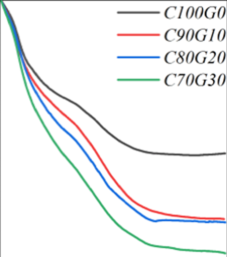

Source data for this figure (header and first rows):
x, y, pixel_x, pixel_y, gap_before
105, -0.0303, 537, 149.0, 0
108.9, -0.1061, 538, 151.5, 0
112.9, -0.197, 539, 154.5, 0
116.8, -0.2727, 540, 157.0, 0
120.8, -0.3636, 541, 160.0, 0
124.8, -0.4242, 542, 162.0, 0
128.7, -0.5, 543, 164.5, 0
132.7, -0.5909, 544, 167.5, 0
136.6, -0.6515, 545, 169.5, 0
140.6, -0.7424, 546, 172.5, 0
144.6, -0.8333, 547, 175.5, 0
148.5, -0.9242, 548, 178.5, 0
152.5, -0.9697, 549, 180.0, 0
152.5, -1.091, 549, 184.0, 0
156.4, -1.136, 550, 185.5, 0
160.4, -1.182, 551, 187.0, 0
160.4, -1.303, 551, 191.0, 0
164.4, -1.303, 552, 191.0, 0
164.4, -1.424, 552, 195.0, 0
168.3, -1.455, 553, 196.0, 0
168.3, -1.576, 553, 200.0, 0
172.3, -1.652, 554, 202.5, 0
176.2, -1.788, 555, 207.0, 0
180.2, -1.924, 556, 211.5, 0
184.2, -2.061, 557, 216.0, 0
188.1, -2.167, 558, 219.5, 0
192.1, -2.288, 559, 223.5, 0
196, -2.409, 560, 227.5, 0
200.0, -2.53, 561, 231.5, 0
204, -2.636, 562, 235.0, 0
207.9, -2.727, 563, 238.0, 0
211.9, -2.803, 564, 240.5, 0
215.8, -2.894, 565, 243.5, 0
219.8, -2.955, 566, 245.5, 0
223.8, -3.045, 567, 248.5, 0
227.7, -3.136, 568, 251.5, 0
231.7, -3.197, 569, 253.5, 0
235.6, -3.258, 570, 255.5, 0
239.6, -3.318, 571, 257.5, 0
243.6, -3.348, 572, 258.5, 0
247.5, -3.409, 573, 260.5, 0
251.5, -3.47, 574, 262.5, 0
255.4, -3.53, 575, 264.5, 0
259.4, -3.591, 576, 266.5, 0
263.4, -3.652, 577, 268.5, 0
267.3, -3.712, 578, 270.5, 0
271.3, -3.758, 579, 272.0, 0
275.2, -3.803, 580, 273.5, 0
279.2, -3.864, 581, 275.5, 0
283.2, -3.894, 582, 276.5, 0
287.1, -3.955, 583, 278.5, 0
291.1, -4.015, 584, 280.5, 0
295, -4.045, 585, 281.5, 0
299, -4.106, 586, 283.5, 0
303, -4.167, 587, 285.5, 0
306.9, -4.197, 588, 286.5, 0
310.9, -4.258, 589, 288.5, 0
314.9, -4.288, 590, 289.5, 0
318.8, -4.348, 591, 291.5, 0
322.8, -4.379, 592, 292.5, 0
... 168 more rows
